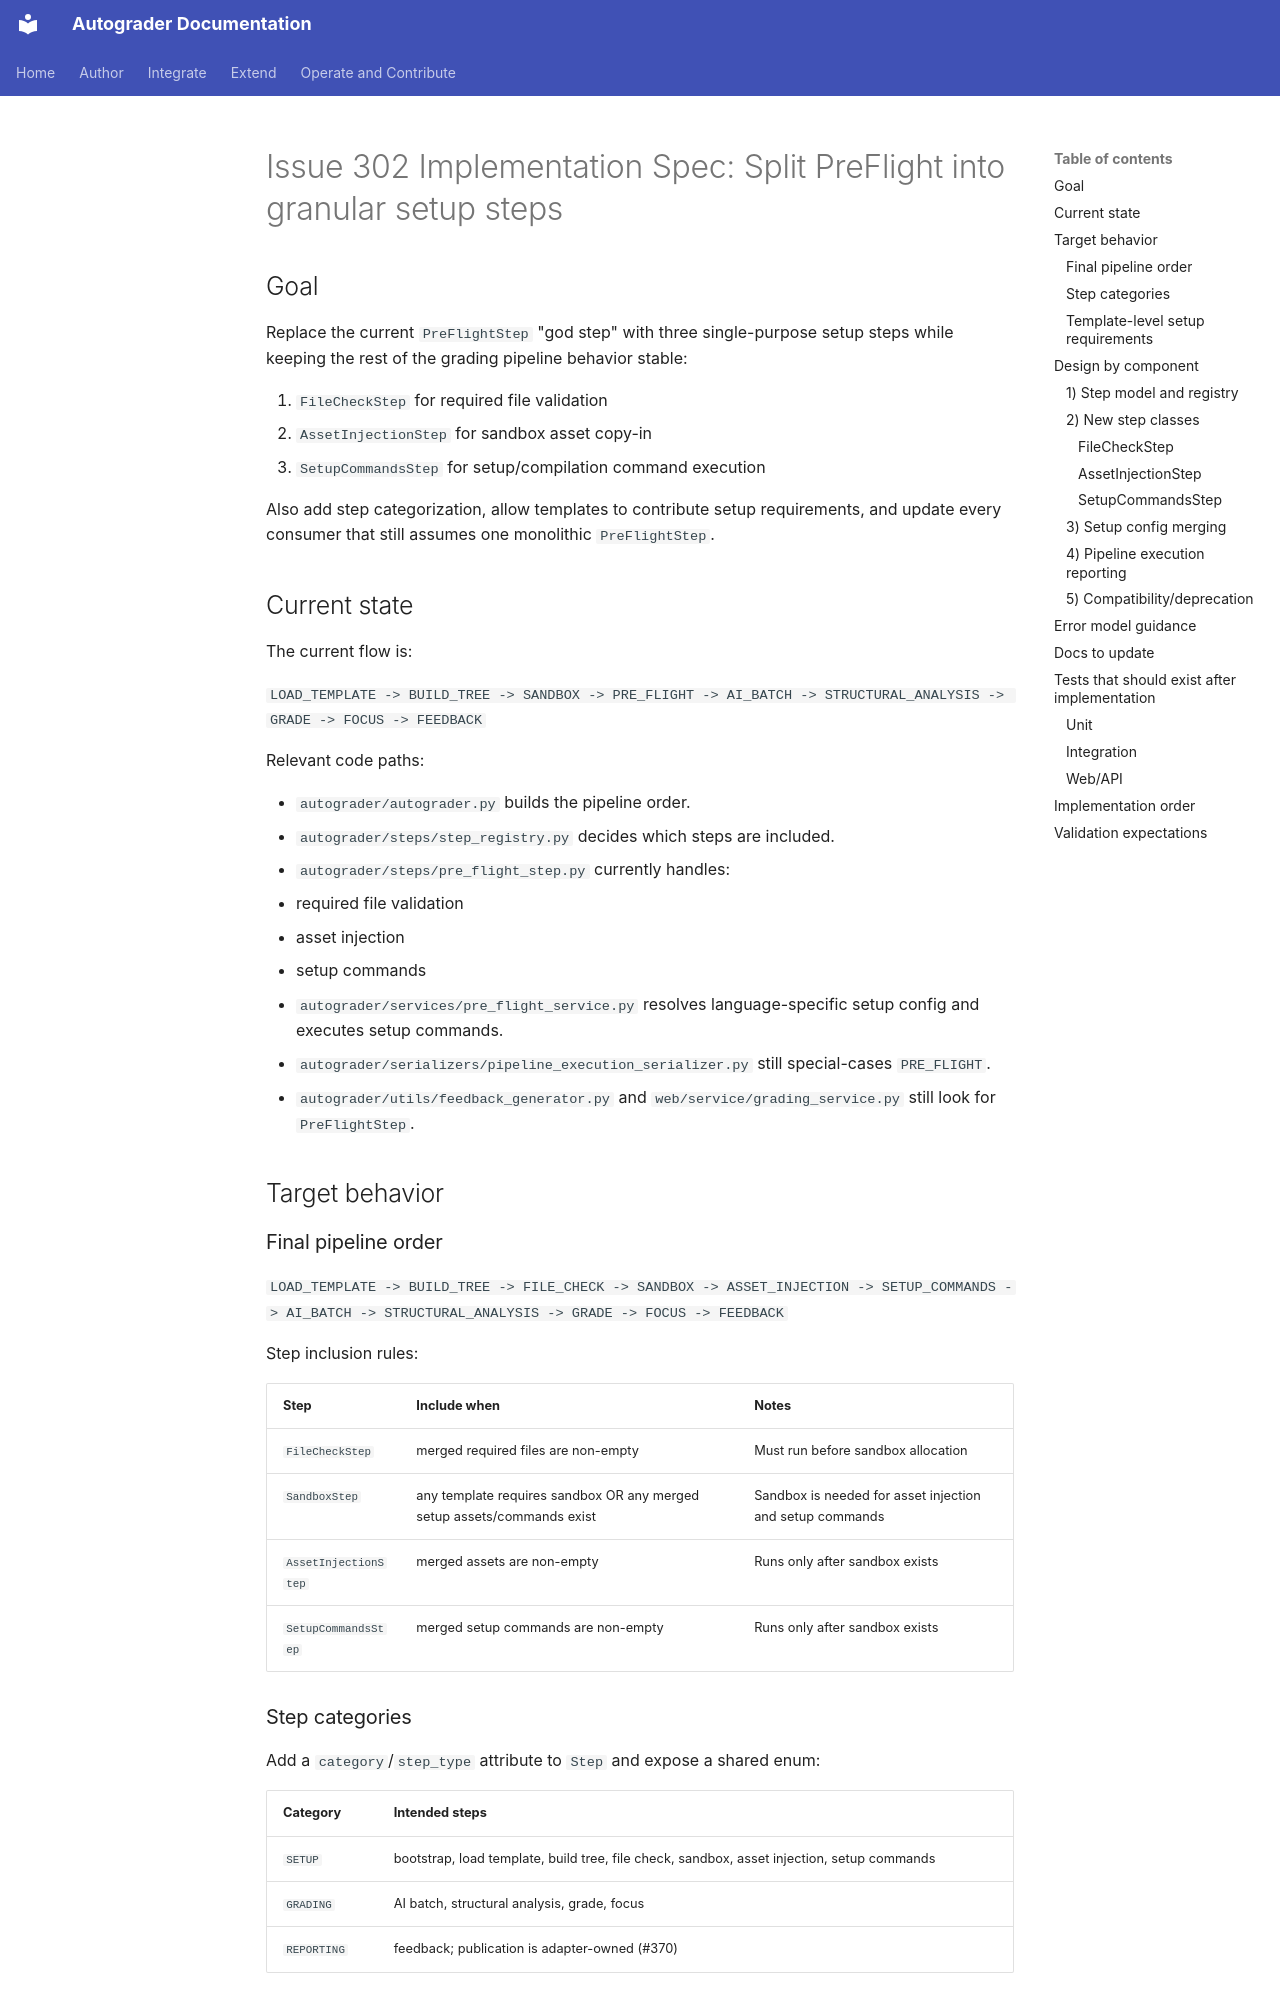

repository: webtech-network/autograder · page: roadmaps/preflight-step-decomposition/index.html · generator: mkdocs

# Issue 302 Implementation Spec: Split PreFlight into granular setup steps

## Goal

Replace the current `PreFlightStep` "god step" with three single-purpose setup steps while keeping the rest of the grading pipeline behavior stable:

1. `FileCheckStep` for required file validation
2. `AssetInjectionStep` for sandbox asset copy-in
3. `SetupCommandsStep` for setup/compilation command execution

Also add step categorization, allow templates to contribute setup requirements, and update every consumer that still assumes one monolithic `PreFlightStep`.

## Current state

The current flow is:

`LOAD_TEMPLATE -> BUILD_TREE -> SANDBOX -> PRE_FLIGHT -> AI_BATCH -> STRUCTURAL_ANALYSIS -> GRADE -> FOCUS -> FEEDBACK`

Relevant code paths:

- `autograder/autograder.py` builds the pipeline order.
- `autograder/steps/step_registry.py` decides which steps are included.
- `autograder/steps/pre_flight_step.py` currently handles:
  - required file validation
  - asset injection
  - setup commands
- `autograder/services/pre_flight_service.py` resolves language-specific setup config and executes setup commands.
- `autograder/serializers/pipeline_execution_serializer.py` still special-cases `PRE_FLIGHT`.
- `autograder/utils/feedback_generator.py` and `web/service/grading_service.py` still look for `PreFlightStep`.

## Target behavior

### Final pipeline order

`LOAD_TEMPLATE -> BUILD_TREE -> FILE_CHECK -> SANDBOX -> ASSET_INJECTION -> SETUP_COMMANDS -> AI_BATCH -> STRUCTURAL_ANALYSIS -> GRADE -> FOCUS -> FEEDBACK`

Step inclusion rules:

| Step | Include when | Notes |
|------|--------------|-------|
| `FileCheckStep` | merged required files are non-empty | Must run before sandbox allocation |
| `SandboxStep` | any template requires sandbox OR any merged setup assets/commands exist | Sandbox is needed for asset injection and setup commands |
| `AssetInjectionStep` | merged assets are non-empty | Runs only after sandbox exists |
| `SetupCommandsStep` | merged setup commands are non-empty | Runs only after sandbox exists |
